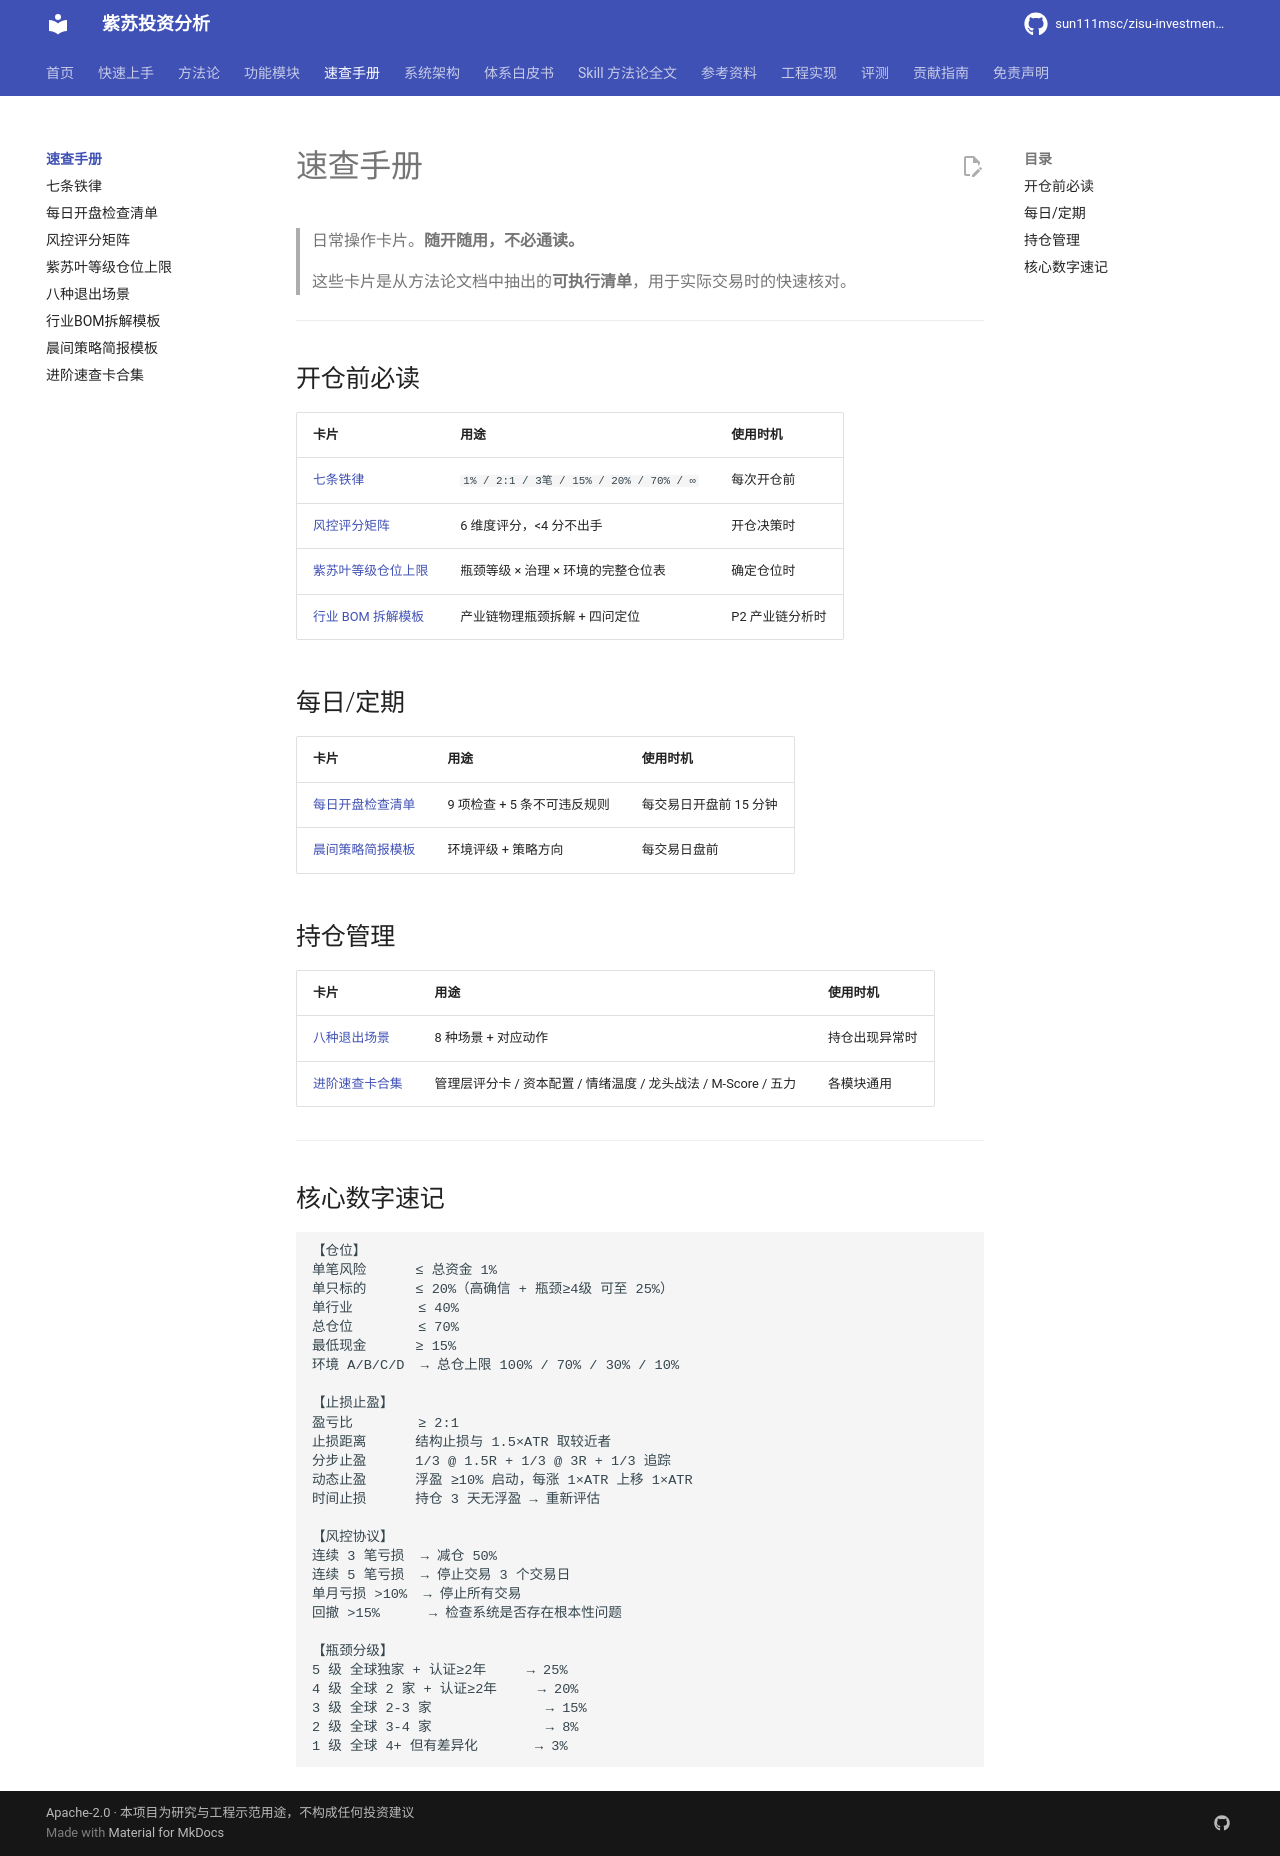

repository: sun111msc/zisu-investment-analysis · page: quickref/index.html · generator: mkdocs

# 速查手册

> 日常操作卡片。**随开随用，不必通读。**
>
> 这些卡片是从方法论文档中抽出的**可执行清单**，用于实际交易时的快速核对。

---

## 开仓前必读

| 卡片 | 用途 | 使用时机 |
|---|---|---|
| [七条铁律](七条铁律.md) | `1% / 2:1 / 3笔 / 15% / 20% / 70% / ∞` | 每次开仓前 |
| [风控评分矩阵](风控评分矩阵.md) | 6 维度评分，<4 分不出手 | 开仓决策时 |
| [紫苏叶等级仓位上限](紫苏叶等级仓位上限.md) | 瓶颈等级 × 治理 × 环境的完整仓位表 | 确定仓位时 |
| [行业 BOM 拆解模板](行业BOM拆解模板.md) | 产业链物理瓶颈拆解 + 四问定位 | P2 产业链分析时 |

## 每日/定期

| 卡片 | 用途 | 使用时机 |
|---|---|---|
| [每日开盘检查清单](每日开盘检查清单.md) | 9 项检查 + 5 条不可违反规则 | 每交易日开盘前 15 分钟 |
| [晨间策略简报模板](晨间策略简报模板.md) | 环境评级 + 策略方向 | 每交易日盘前 |

## 持仓管理

| 卡片 | 用途 | 使用时机 |
|---|---|---|
| [八种退出场景](八种退出场景.md) | 8 种场景 + 对应动作 | 持仓出现异常时 |
| [进阶速查卡合集](进阶速查卡合集.md) | 管理层评分卡 / 资本配置 / 情绪温度 / 龙头战法 / M-Score / 五力 | 各模块通用 |

---

## 核心数字速记

```
【仓位】
单笔风险      ≤ 总资金 1%
单只标的      ≤ 20%（高确信 + 瓶颈≥4级 可至 25%）
单行业        ≤ 40%
总仓位        ≤ 70%
最低现金      ≥ 15%
环境 A/B/C/D  → 总仓上限 100% / 70% / 30% / 10%

【止损止盈】
盈亏比        ≥ 2:1
止损距离      结构止损与 1.5×ATR 取较近者
分步止盈      1/3 @ 1.5R + 1/3 @ 3R + 1/3 追踪
动态止盈      浮盈 ≥10% 启动，每涨 1×ATR 上移 1×ATR
时间止损      持仓 3 天无浮盈 → 重新评估

【风控协议】
连续 3 笔亏损  → 减仓 50%
连续 5 笔亏损  → 停止交易 3 个交易日
单月亏损 >10%  → 停止所有交易
回撤 >15%      → 检查系统是否存在根本性问题

【瓶颈分级】
5 级 全球独家 + 认证≥2年     → 25%
4 级 全球 2 家 + 认证≥2年     → 20%
3 级 全球 2-3 家              → 15%
2 级 全球 3-4 家              → 8%
1 级 全球 4+ 但有差异化       → 3%
```
